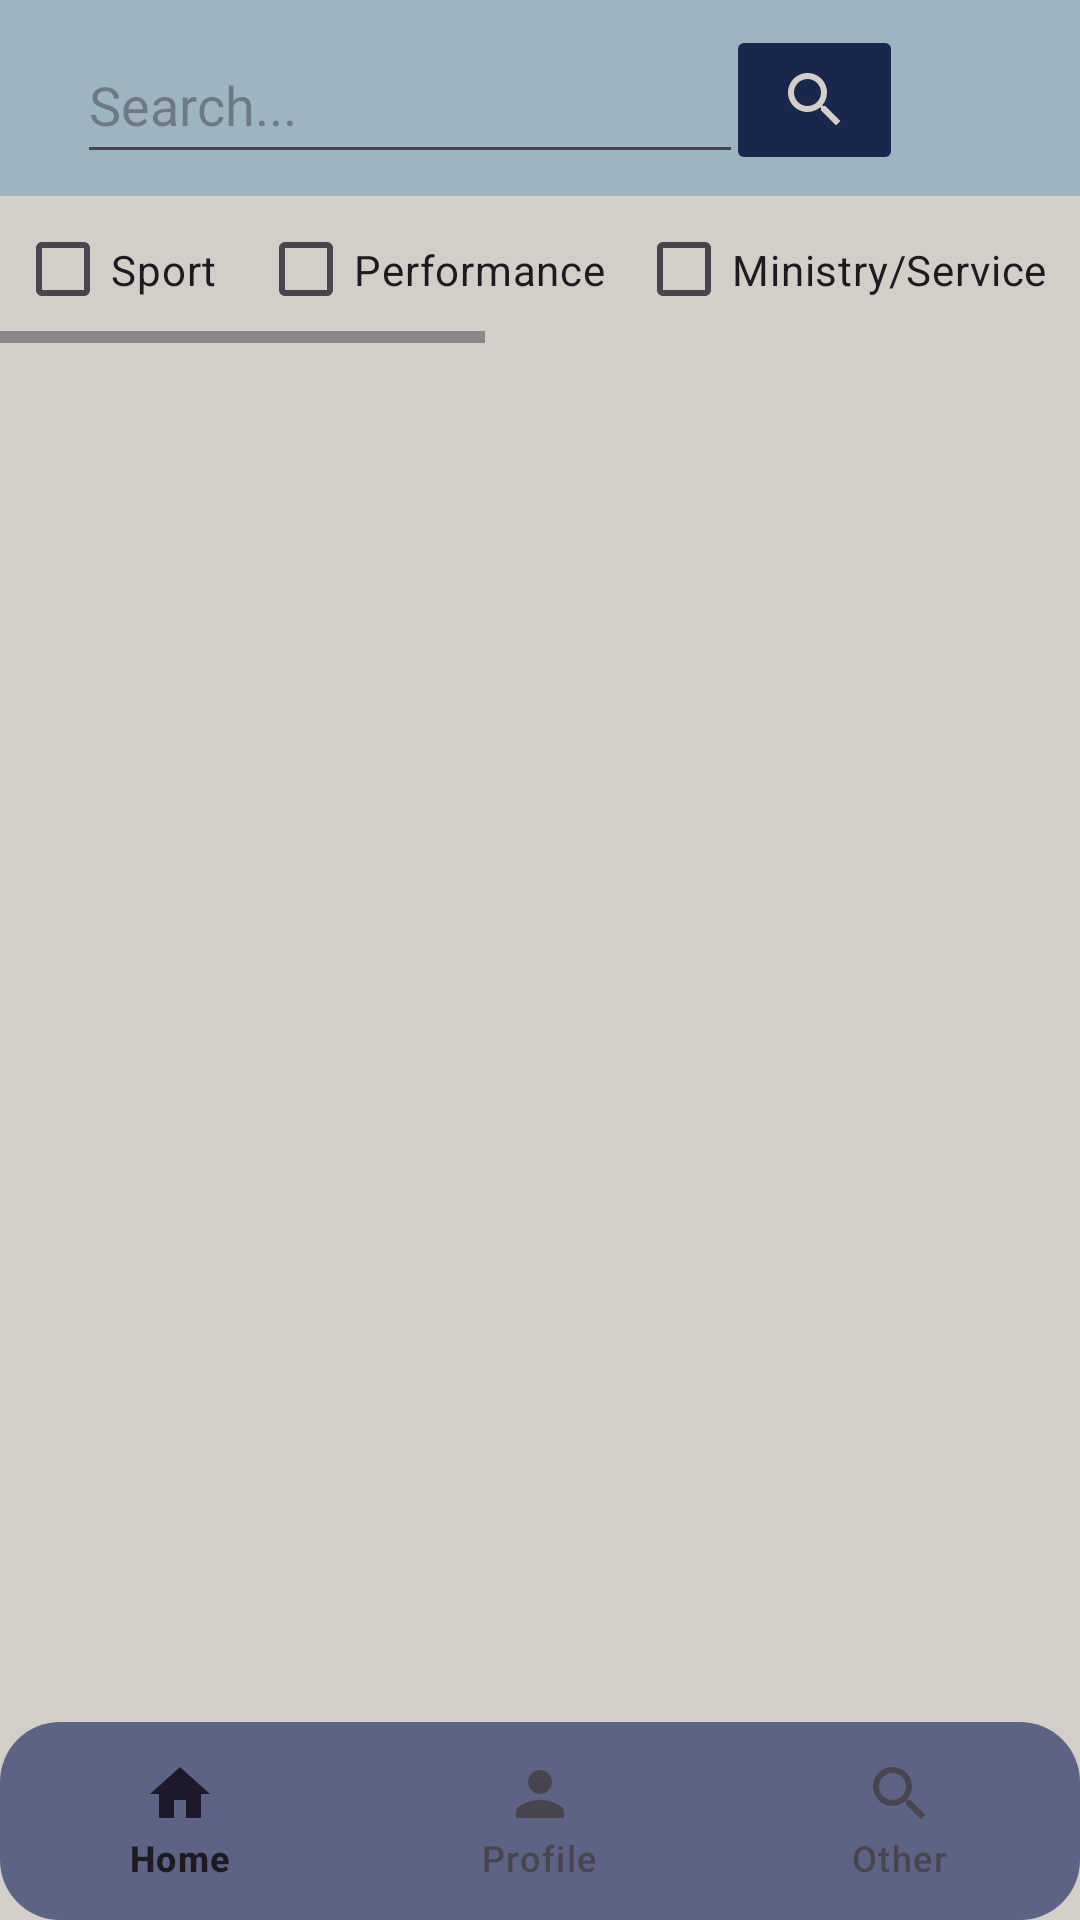

Android layout source for this screen:
<!-- AndroidManifest.xml: application theme Theme.Bulletin -->
<!-- res/layout/activity_search.xml -->
<?xml version="1.0" encoding="utf-8"?>
<LinearLayout xmlns:android="http://schemas.android.com/apk/res/android"
    xmlns:app="http://schemas.android.com/apk/res-auto"
    xmlns:tools="http://schemas.android.com/tools"
    android:id="@+id/main"
    android:layout_width="match_parent"
    android:layout_height="match_parent"
    android:background="@color/tan"
    android:orientation="vertical"
    tools:context=".StudentClasses.Search">

    <FrameLayout
        android:id="@+id/frameLayout2"
        android:layout_width="match_parent"
        android:layout_height="0dp"
        android:layout_weight="1"
        android:background="@color/light_blue"
        app:layout_constraintBottom_toBottomOf="parent"
        app:layout_constraintEnd_toEndOf="parent"
        app:layout_constraintHorizontal_bias="0.0"
        app:layout_constraintStart_toStartOf="parent"
        app:layout_constraintTop_toTopOf="parent"
        app:layout_constraintVertical_bias="0.0">


        <androidx.constraintlayout.widget.ConstraintLayout
            android:layout_width="match_parent"
            android:layout_height="match_parent">

            <EditText
                android:id="@+id/searchET"
                android:layout_width="222dp"
                android:layout_height="49dp"
                android:ems="10"
                android:hint="Search..."
                android:inputType="text"
                app:layout_constraintBottom_toBottomOf="parent"
                app:layout_constraintEnd_toEndOf="parent"
                app:layout_constraintHorizontal_bias="0.185"
                app:layout_constraintStart_toStartOf="parent"
                app:layout_constraintTop_toTopOf="parent"
                app:layout_constraintVertical_bias="0.551" />

            <ImageButton
                android:id="@+id/searchBtn"
                android:layout_width="59dp"
                android:layout_height="50dp"
                android:backgroundTint="@color/navy_blue"
                android:src="@drawable/baseline_search_24"
                app:layout_constraintBottom_toBottomOf="parent"
                app:layout_constraintEnd_toEndOf="parent"
                app:layout_constraintHorizontal_bias="0.804"
                app:layout_constraintStart_toStartOf="parent"
                app:layout_constraintTop_toTopOf="parent"
                app:layout_constraintVertical_bias="0.542" />

        </androidx.constraintlayout.widget.ConstraintLayout>
    </FrameLayout>
    <HorizontalScrollView
        android:id="@+id/horizontalScrollView"
        android:layout_width="409dp"
        android:layout_height="0dp"
        android:layout_weight=".75"
        android:fillViewport="true"
        app:layout_constraintBottom_toBottomOf="parent"
        app:layout_constraintEnd_toEndOf="parent"
        app:layout_constraintHorizontal_bias="0.0"
        app:layout_constraintStart_toStartOf="parent"
        app:layout_constraintTop_toTopOf="parent"
        app:layout_constraintVertical_bias="0.116">


        <LinearLayout
            android:layout_width="wrap_content"
            android:layout_height="match_parent"
            android:orientation="horizontal">

            <CheckBox
                android:id="@+id/sportCheckBox"
                android:layout_width="wrap_content"
                android:layout_height="wrap_content"
                android:layout_margin="5dp"
                android:text="Sport " />

            <CheckBox
                android:id="@+id/performanceCheckBox"
                android:layout_width="wrap_content"
                android:layout_height="wrap_content"
                android:layout_margin="5dp"
                android:text="Performance" />

            <CheckBox
                android:id="@+id/ministryServiceCheckBox"
                android:layout_width="wrap_content"
                android:layout_height="wrap_content"
                android:layout_margin="5dp"
                android:text="Ministry/Service" />

            <CheckBox
                android:id="@+id/speakerCheckBox"
                android:layout_width="wrap_content"
                android:layout_height="wrap_content"
                android:layout_margin="5dp"
                android:text="Speaker" />

            <CheckBox
                android:id="@+id/faithCheckBox"
                android:layout_width="wrap_content"
                android:layout_height="wrap_content"
                android:layout_margin="5dp"
                android:text="Faith" />

            <CheckBox
                android:id="@+id/movieGamesCheckBox"
                android:layout_width="wrap_content"
                android:layout_height="wrap_content"
                android:layout_margin="5dp"
                android:text="Movie/Games" />

            <CheckBox
                android:id="@+id/informationalCheckBox"
                android:layout_width="wrap_content"
                android:layout_height="wrap_content"
                android:layout_margin="5dp"
                android:text="Informational" />

            <CheckBox
                android:id="@+id/artCheckBox"
                android:layout_width="wrap_content"
                android:layout_height="wrap_content"
                android:layout_margin="5dp"
                android:text="Art" />

            <CheckBox
                android:id="@+id/foodCheckBox"
                android:layout_width="wrap_content"
                android:layout_height="wrap_content"
                android:layout_margin="5dp"
                android:text="Food" />

            <CheckBox
                android:id="@+id/academicsCheckBox"
                android:layout_width="wrap_content"
                android:layout_height="wrap_content"
                android:layout_margin="5dp"
                android:text="Academics" />
        </LinearLayout>

    </HorizontalScrollView>

    <androidx.recyclerview.widget.RecyclerView
        android:id="@+id/recyclerView"
        android:layout_width="409dp"
        android:layout_height="0dp"
        android:layout_weight="7"
        app:layout_constraintBottom_toBottomOf="parent"
        app:layout_constraintEnd_toEndOf="parent"
        app:layout_constraintStart_toStartOf="parent"
        app:layout_constraintTop_toBottomOf="@+id/horizontalScrollView"
        app:layout_constraintVertical_bias="1.0" />



    <com.google.android.material.bottomnavigation.BottomNavigationView
        android:id="@+id/btmNavBarS"
        android:layout_width="match_parent"
        android:layout_height="0dp"
        android:layout_weight="1"
        android:background="@drawable/nav_background"
        app:layout_constraintBottom_toBottomOf="parent"
        app:layout_constraintEnd_toEndOf="parent"
        app:layout_constraintStart_toStartOf="parent"
        app:menu="@menu/bottom_nav_menu"/>

</LinearLayout>
<!-- resources referenced by this layout -->
<resources>
  <color name="light_blue">#9FB4C1</color>
  <color name="navy_blue">#19274D</color>
  <color name="tan">#D4CEC8</color>
  <!-- drawable baseline_search_24 (drawable) -->
  <vector xmlns:android="http://schemas.android.com/apk/res/android" android:height="24dp" android:tint="@color/tan" android:viewportHeight="24" android:viewportWidth="24" android:width="24dp">
        
      <path android:fillColor="@android:color/white" android:pathData="M15.5,14h-0.79l-0.28,-0.27C15.41,12.59 16,11.11 16,9.5 16,5.91 13.09,3 9.5,3S3,5.91 3,9.5 5.91,16 9.5,16c1.61,0 3.09,-0.59 4.23,-1.57l0.27,0.28v0.79l5,4.99L20.49,19l-4.99,-5zM9.5,14C7.01,14 5,11.99 5,9.5S7.01,5 9.5,5 14,7.01 14,9.5 11.99,14 9.5,14z"/>
      
  </vector>
  <!-- drawable nav_background (drawable) -->
  <?xml version="1.0" encoding="utf-8"?>
  <shape xmlns:android="http://schemas.android.com/apk/res/android">
          <solid android:color="#5D6385"/>
          <corners
              android:radius="20dp"/>
  
  </shape>
  <style name="Theme.Bulletin" parent="android:Theme.Material.Light.NoActionBar" />
</resources>
